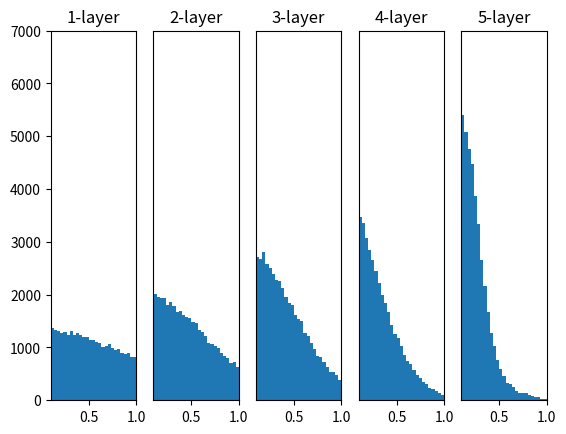

Write the Python code that produced this figure.
import numpy as np
import matplotlib.pyplot as plt

def sigmoid(x):
    return 1 / (1 + np.exp(-x))

def ReLU(x):
    return np.maximum(0, x)

def tanh(x):
    return np.tanh(x)

input_data = np.random.randn(1000, 100)  # 1000개의 데이터
node_num = 100  # 각 은닉층의 노드(뉴런) 수
hidden_layer_size = 5  # 은닉층이 5개
hidden_output = {}  # 이곳에 활성화 결과를 저장

x = input_data

for i in range(hidden_layer_size):
    if i != 0:
        x = hidden_output[i-1]
    #w = np.random.randn(node_num, node_num) * 1
    #w = np.random.randn(node_num, node_num) * 0.01
    w = np.random.randn(node_num, node_num) * np.sqrt(1.0 / node_num) #xavier
    #w = np.random.randn(node_num, node_num) * np.sqrt(2.0 / node_num) #he

    ws = np.dot(x, w)

    #hData = sigmoid(ws)
    hData = ReLU(ws)
    #hData = tanh(ws)

    hidden_output[i] = hData

# 히스토그램 그리기
for i, a in hidden_output.items():
    plt.subplot(1, len(hidden_output), i+1)
    plt.title(str(i+1) + "-layer")
    if i != 0:
        plt.yticks([], [])
    plt.xlim(0.1, 1)
    plt.ylim(0, 7000)
    plt.hist(a.flatten(), 30, range=(0, 1))

plt.show()
